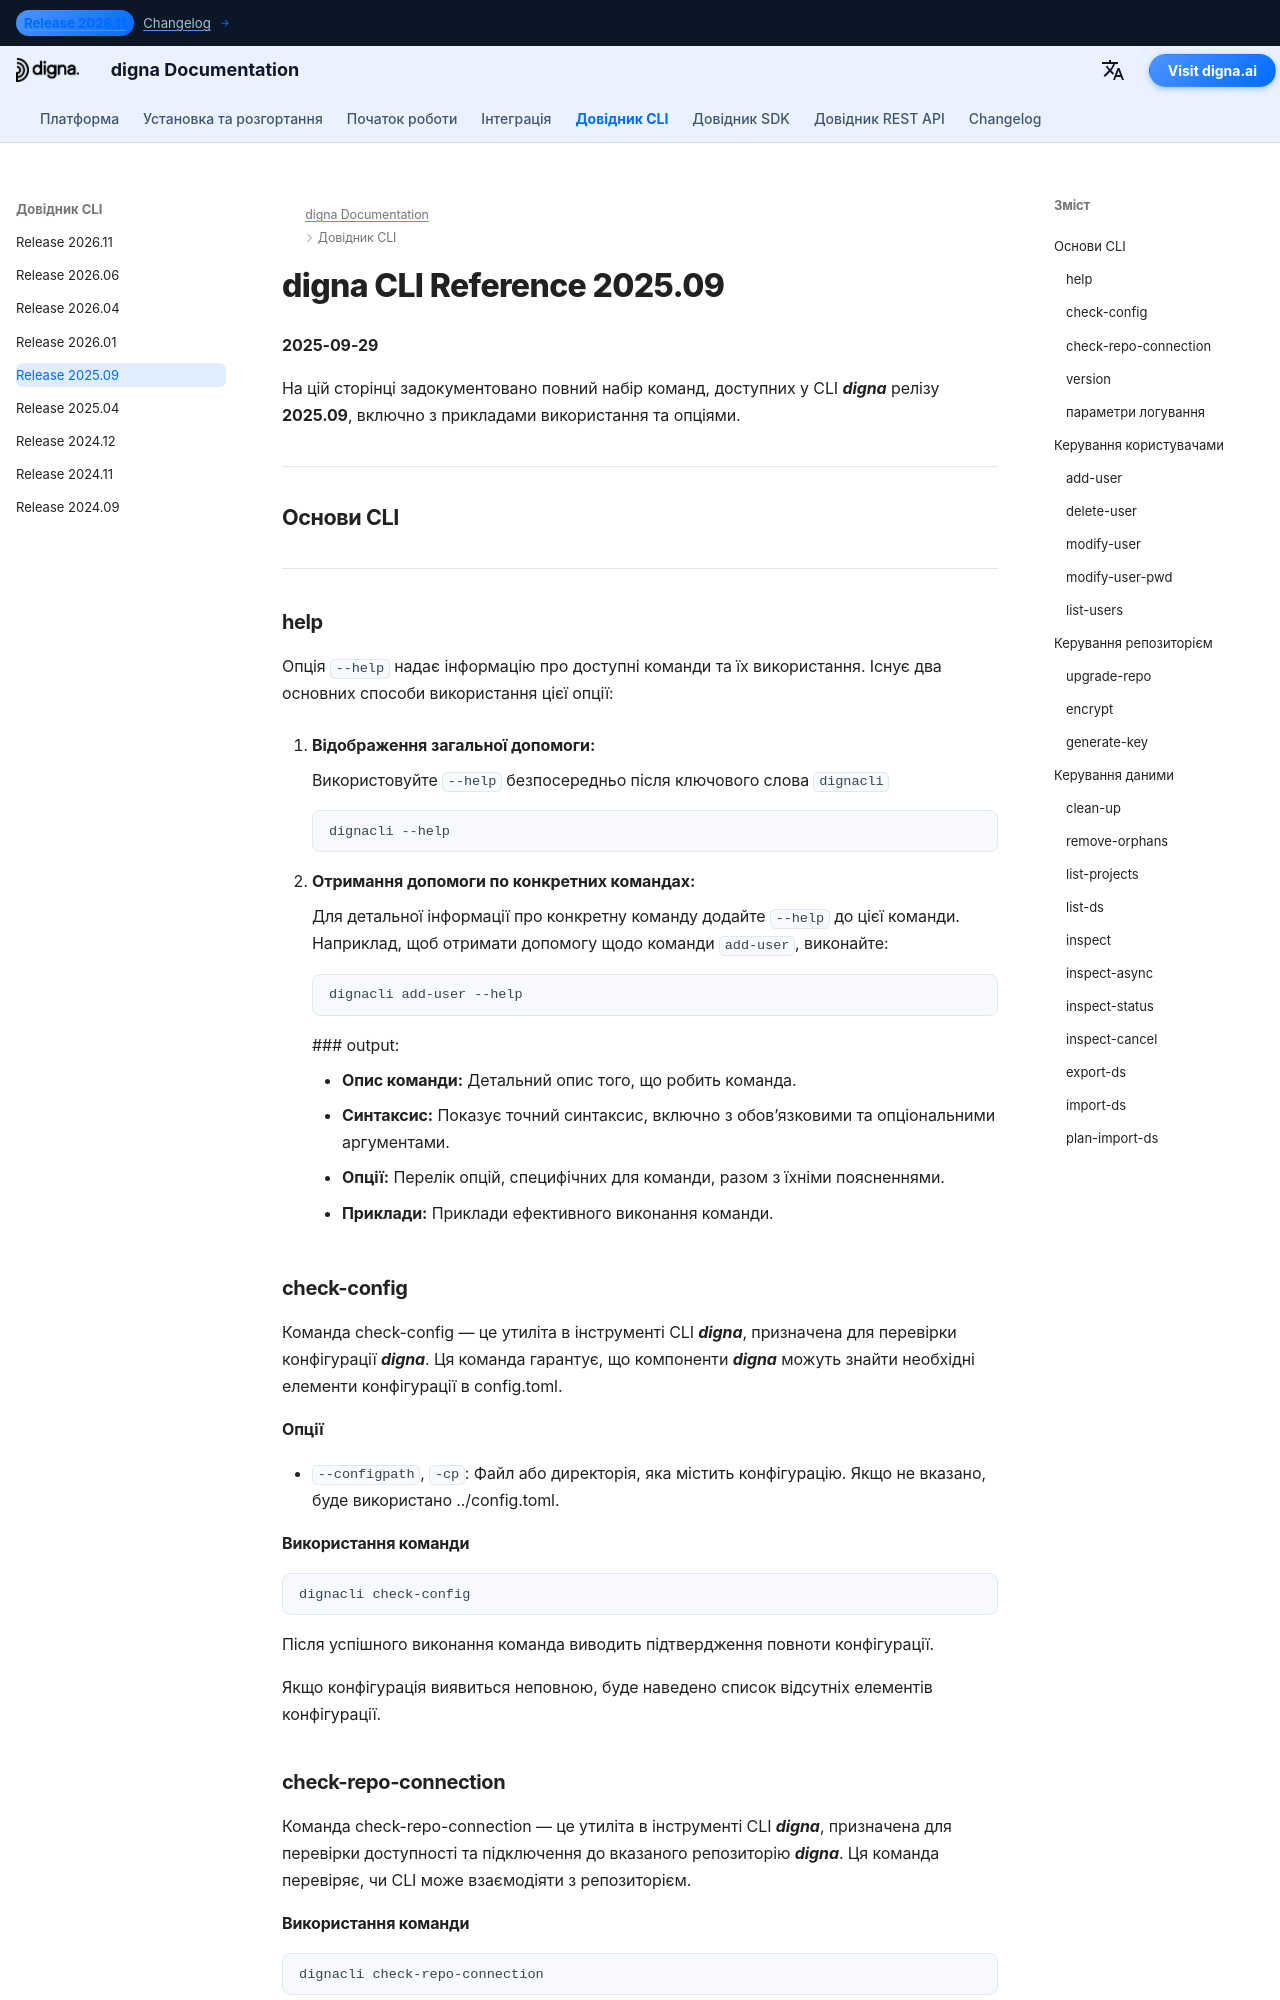

repository: dignaai/digna-docs · page: uk/cli/Command_Line_Interface_202509/index.html · generator: mkdocs

---
title: Довідник digna CLI 2025.09 – Команди та приклади | Документація digna
description: Повний довідник для digna CLI релізу 2025.09. Дізнайтеся, як керувати користувачами, репозиторіями та даними за допомогою команд, таких як add-user, check-config, check-repo-connection, inspect, inspect-async та ін.
image: /assets/logo_square.png
---

# digna CLI Reference 2025.09
**2025-09-29**

На цій сторінці задокументовано повний набір команд, доступних у CLI ***digna*** релізу **2025.09**, включно з прикладами використання та опціями.

---

## Основи CLI

---

### help
Опція `--help` надає інформацію про доступні команди та їх використання. Існує два основних способи використання цієї опції:

1. **Відображення загальної допомоги:**
   
    Використовуйте `--help` безпосередньо після ключового слова `dignacli`  
   ```bash
   dignacli --help
   ```

2. **Отримання допомоги по конкретних командах:**  
  
    Для детальної інформації про конкретну команду додайте `--help` до цієї команди.  
    Наприклад, щоб отримати допомогу щодо команди `add-user`, виконайте:
     ```bash
     dignacli add-user --help
     ```

     ### output:
      
     - **Опис команди:** Детальний опис того, що робить команда.  
     - **Синтаксис:** Показує точний синтаксис, включно з обов’язковими та опціональними аргументами.  
     - **Опції:** Перелік опцій, специфічних для команди, разом з їхніми поясненнями.  
     - **Приклади:** Приклади ефективного виконання команди.

### check-config

Команда check-config — це утиліта в інструменті CLI ***digna***, призначена для перевірки конфігурації ***digna***. Ця команда гарантує, що компоненти ***digna*** можуть знайти необхідні елементи конфігурації в config.toml.

#### Опції

- `--configpath`, `-cp`: Файл або директорія, яка містить конфігурацію. Якщо не вказано, буде використано ../config.toml.
      
#### Використання команди
```bash
dignacli check-config
```

Після успішного виконання команда виводить підтвердження повноти конфігурації.  
  
Якщо конфігурація виявиться неповною, буде наведено список відсутніх елементів конфігурації.

  
### check-repo-connection

Команда check-repo-connection — це утиліта в інструменті CLI ***digna***, призначена для перевірки доступності та підключення до вказаного репозиторію ***digna***. Ця команда перевіряє, чи CLI може взаємодіяти з репозиторієм.
